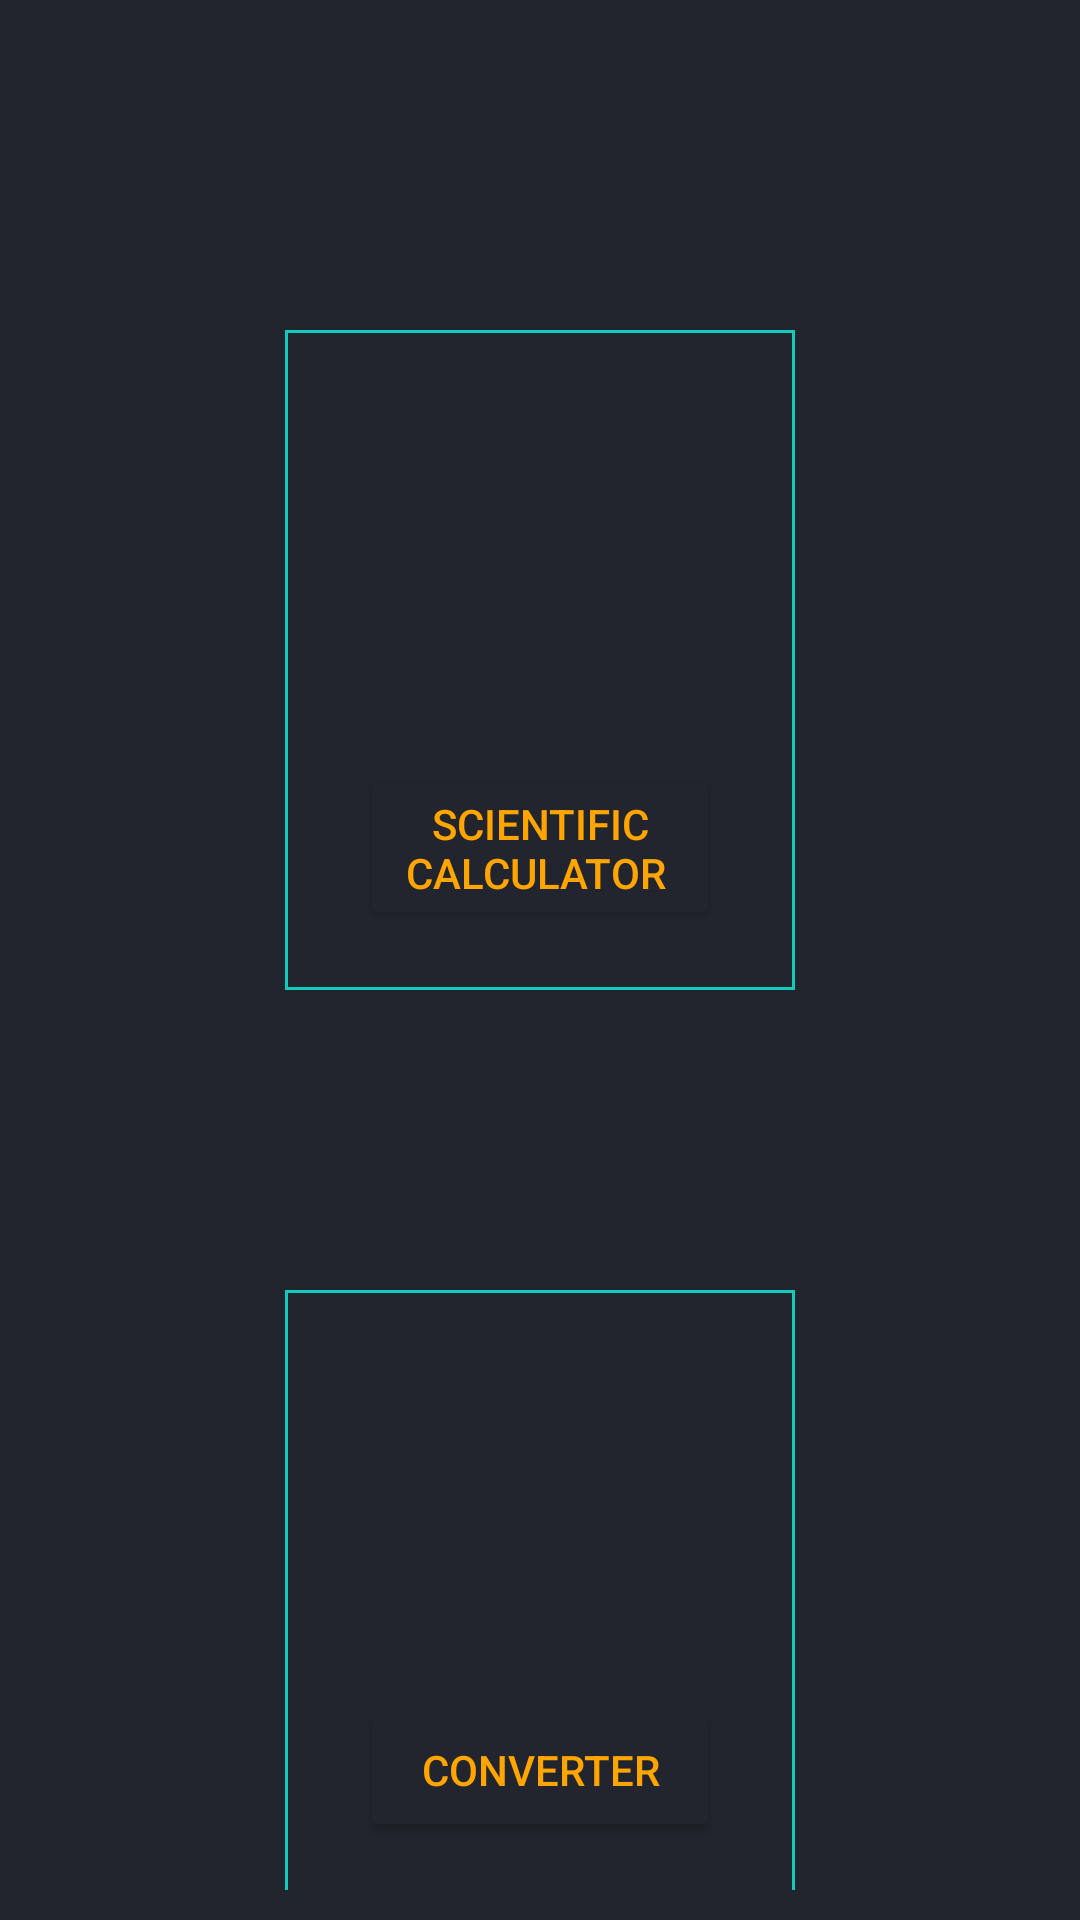

Reconstruct the res/layout file that produces this screen, plus the resources it refers to.
<!-- AndroidManifest.xml: activity theme Theme.AppCompat.Light.NoActionBar -->
<!-- res/layout/activity_main.xml -->
<?xml version="1.0" encoding="utf-8"?>
<LinearLayout xmlns:android="http://schemas.android.com/apk/res/android"
    xmlns:app="http://schemas.android.com/apk/res-auto"
    xmlns:tools="http://schemas.android.com/tools"
    android:layout_width="match_parent"
    android:layout_height="match_parent"
    android:orientation="vertical"
    tools:context=".MainActivity"
    android:background="@color/black_shade_3">

    <LinearLayout
        android:layout_width="wrap_content"
        android:layout_height="wrap_content"
        android:layout_marginTop="100dp"
        android:orientation="vertical"
        android:layout_gravity="center"
        android:layout_marginRight="5dp"
        android:layout_marginLeft="5dp"
        android:padding="10dp">
        <LinearLayout
            android:layout_width="170dp"
            android:layout_height="220dp"
            android:orientation="vertical"
            android:onClick="bttn1"
            android:gravity="center"
            android:background="@drawable/border"
            android:padding="10dp">

    <ImageView
        android:id="@+id/imageView"
        android:layout_width="120dp"
        android:layout_height="120dp"
        app:srcCompat="@drawable/cal2"
        android:layout_gravity="center"
        android:layout_marginTop="15dp"
        android:onClick="bttn1"/>

    <Button
        android:id="@+id/bt1"
        android:layout_width="120dp"
        android:layout_height="wrap_content"
        android:text="Scientific Calculator "
        android:onClick="bttn1"
        android:layout_gravity="center"
        android:layout_marginBottom="10dp"
        android:textColor="#ffa500"
        android:backgroundTint="@color/black_shade_3"/>
        </LinearLayout>



        <LinearLayout
            android:layout_width="170dp"
            android:layout_height="220dp"
            android:orientation="vertical"
            android:gravity="center"
            android:layout_marginTop="100dp"
            android:onClick="conv"
            android:background="@drawable/border"
            android:padding="10dp">

            <ImageView

                android:layout_width="100dp"
                android:layout_height="100dp"
                app:srcCompat="@drawable/conv2"
                android:layout_gravity="center"
                android:layout_marginBottom="10dp"
                android:onClick="conv"/>

            <Button
                android:id="@+id/bt2"
                android:layout_width="120dp"
                android:layout_height="wrap_content"
                android:text="Converter"
                android:onClick="conv"
                android:layout_gravity="center"
                android:layout_marginBottom="10dp"
                android:textColor="#ffa500"
                android:backgroundTint="@color/black_shade_3"/>
        </LinearLayout>

    </LinearLayout>
</LinearLayout>

    
<!-- resources referenced by this layout -->
<resources>
  <color name="black_shade_2">#272B33</color>
  <color name="black_shade_3">#22252D</color>
  <!-- drawable area: png bitmap (drawable-v24, 37759 bytes) -->
  <!-- drawable border (drawable) -->
  <?xml version="1.0" encoding="utf-8"?>
  <shape xmlns:android="http://schemas.android.com/apk/res/android"
      android:shape="rectangle">
      <stroke android:width="1dp" android:color="#0FCDBC"  />
      <solid android:color="@color/black_shade_3" />
  </shape>
  <!-- drawable cal2: png bitmap (drawable-v24, 51488 bytes) -->
  <!-- drawable conv2: png bitmap (drawable-v24, 32102 bytes) -->
  <!-- drawable len: png bitmap (drawable-v24, 18703 bytes) -->
  <!-- drawable mass: png bitmap (drawable-v24, 51747 bytes) -->
  <!-- drawable num: png bitmap (drawable-v24, 81885 bytes) -->
  <!-- drawable temp: png bitmap (drawable-v24, 582960 bytes) -->
  <!-- drawable time: png bitmap (drawable-v24, 46343 bytes) -->
</resources>
